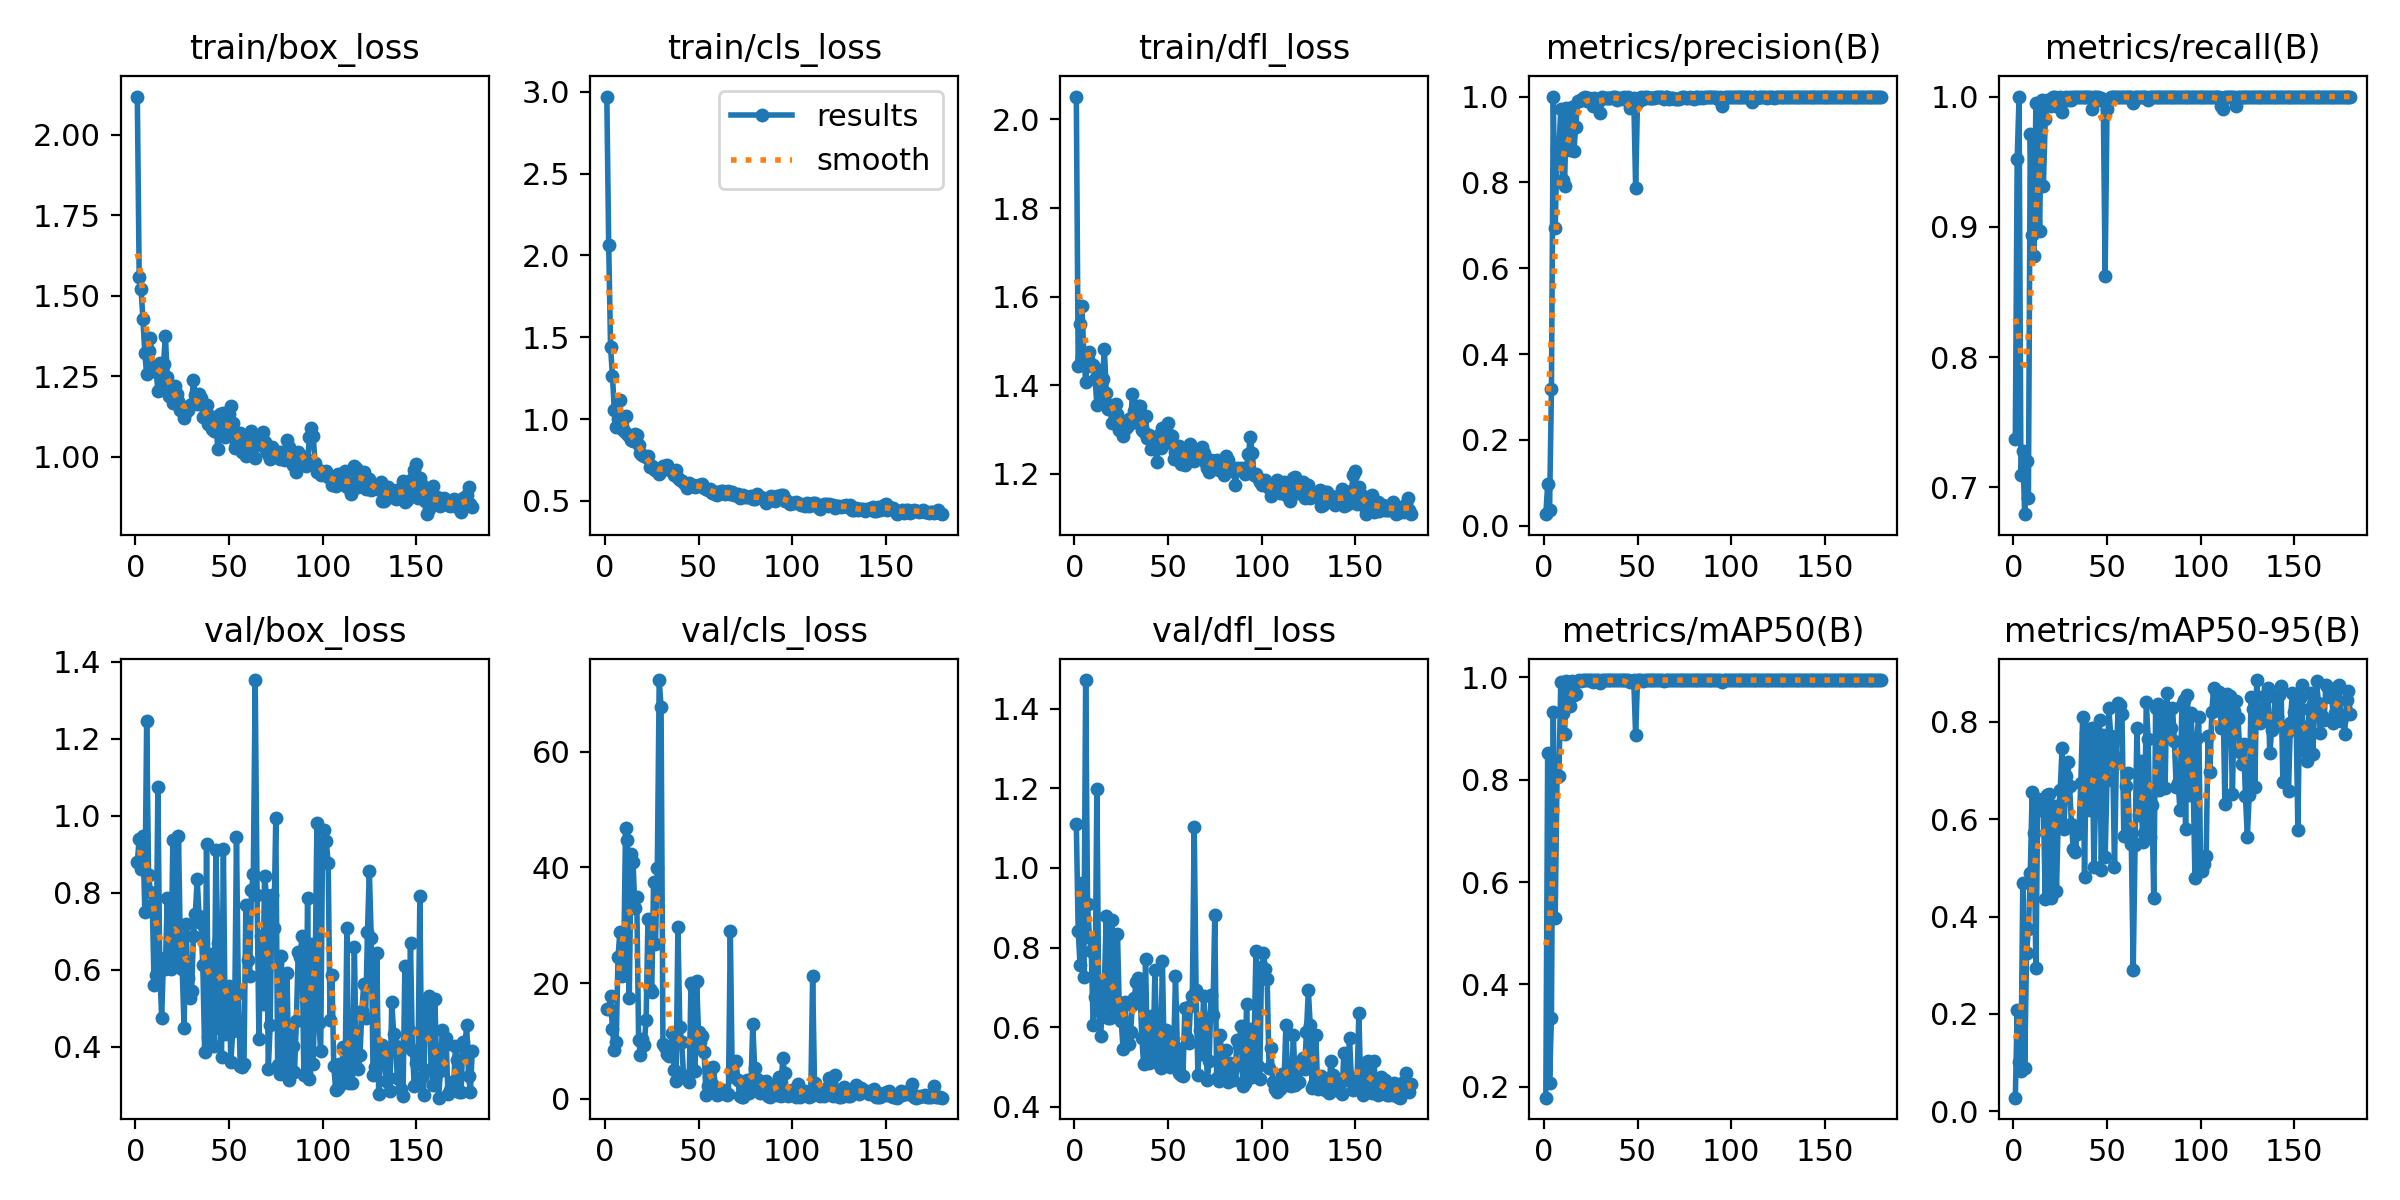

Source data for this figure (header and first rows):
epoch, time, train/box_loss, train/cls_loss, train/dfl_loss, metrics/precision(B), metrics/recall(B), metrics/mAP50(B), metrics/mAP50-95(B), val/box_loss, val/cls_loss, val/dfl_loss, lr/pg0, lr/pg1, lr/pg2
1, 5.674, 2.118, 2.971, 2.052, 0.02684, 0.7373, 0.1785, 0.02791, 0.8795, 15.61, 1.11, 0.0003, 0.0003, 0.0003
2, 9.269, 1.557, 2.065, 1.444, 0.09668, 0.9518, 0.8524, 0.2071, 0.9404, 15.55, 0.8418, 0.000619, 0.000619, 0.000619
3, 13.35, 1.52, 1.44, 1.538, 0.0364, 1, 0.2062, 0.1006, 0.8617, 17.75, 0.756, 0.0009369, 0.0009369, 0.0009369
4, 17.97, 1.428, 1.266, 1.578, 0.3176, 0.7099, 0.3351, 0.08365, 0.9486, 12.06, 0.9631, 0.001254, 0.001254, 0.001254
5, 21.57, 1.321, 1.055, 1.473, 0.998, 0.7277, 0.9327, 0.4686, 0.7513, 8.44, 0.7259, 0.00157, 0.00157, 0.00157
6, 24.48, 1.257, 0.9513, 1.408, 0.6931, 0.6795, 0.5289, 0.08888, 1.247, 9.765, 1.472, 0.001884, 0.001884, 0.001884
7, 27.36, 1.328, 1.001, 1.458, 0.8757, 0.7205, 0.8053, 0.3245, 0.8466, 24.56, 0.9082, 0.00198, 0.00198, 0.00198
8, 30.21, 1.367, 1.114, 1.475, 0.8771, 0.6916, 0.8082, 0.3754, 0.8017, 28.9, 0.8258, 0.001977, 0.001977, 0.001977
9, 33.01, 1.284, 0.9404, 1.443, 0.9711, 0.9709, 0.9912, 0.4897, 0.7673, 21.3, 0.7903, 0.001974, 0.001974, 0.001974
10, 35.87, 1.267, 0.9274, 1.446, 0.8059, 0.894, 0.9315, 0.6557, 0.5599, 22.89, 0.605, 0.00197, 0.00197, 0.00197
11, 38.7, 1.27, 1.018, 1.415, 0.7914, 0.8777, 0.8895, 0.5713, 0.5871, 46.73, 0.6761, 0.001967, 0.001967, 0.001967
12, 41.55, 1.204, 0.9069, 1.356, 0.9731, 0.9952, 0.9928, 0.2948, 1.074, 44.74, 1.198, 0.001964, 0.001964, 0.001964
13, 45.13, 1.29, 0.8992, 1.435, 0.8789, 0.9444, 0.9725, 0.6411, 0.6034, 17.4, 0.6479, 0.00196, 0.00196, 0.00196
14, 48.04, 1.21, 0.873, 1.366, 0.8754, 0.897, 0.9436, 0.6289, 0.4757, 42.28, 0.5777, 0.001957, 0.001957, 0.001957
15, 50.87, 1.288, 0.864, 1.413, 0.9754, 0.9976, 0.9925, 0.619, 0.6297, 40.92, 0.6599, 0.001954, 0.001954, 0.001954
16, 53.75, 1.377, 0.9114, 1.482, 0.8735, 0.9315, 0.9656, 0.6256, 0.6029, 32.94, 0.7054, 0.00195, 0.00195, 0.00195
17, 56.59, 1.249, 0.9039, 1.383, 0.9294, 0.9828, 0.9686, 0.4367, 0.7863, 34.92, 0.8797, 0.001947, 0.001947, 0.001947
18, 59.38, 1.19, 0.8421, 1.345, 0.9904, 0.9977, 0.9938, 0.65, 0.6113, 10.16, 0.6221, 0.001944, 0.001944, 0.001944
19, 62.14, 1.205, 0.79, 1.356, 0.9904, 0.9975, 0.9946, 0.6524, 0.6011, 7.519, 0.6232, 0.001941, 0.001941, 0.001941
20, 65.04, 1.167, 0.782, 1.315, 0.9926, 0.9928, 0.994, 0.4372, 0.937, 10.28, 0.8701, 0.001937, 0.001937, 0.001937
21, 68, 1.221, 0.7715, 1.354, 0.9976, 0.9993, 0.995, 0.6145, 0.6681, 9.299, 0.6433, 0.001934, 0.001934, 0.001934
22, 70.9, 1.196, 0.7653, 1.356, 0.9982, 1, 0.995, 0.6271, 0.6272, 13.67, 0.6319, 0.001931, 0.001931, 0.001931
23, 73.67, 1.174, 0.7717, 1.334, 0.9885, 0.9928, 0.9946, 0.4532, 0.9481, 31, 0.8343, 0.001927, 0.001927, 0.001927
24, 76.44, 1.147, 0.7099, 1.299, 0.9957, 0.9952, 0.995, 0.6107, 0.6649, 18.97, 0.6401, 0.001924, 0.001924, 0.001924
25, 79.23, 1.147, 0.7109, 1.305, 0.9939, 1, 0.995, 0.6601, 0.6008, 18.45, 0.6163, 0.001921, 0.001921, 0.001921
26, 82.02, 1.122, 0.6939, 1.286, 0.9778, 0.9879, 0.9918, 0.7469, 0.4492, 37.41, 0.5443, 0.001917, 0.001917, 0.001917
27, 84.87, 1.139, 0.6887, 1.302, 0.9974, 0.9976, 0.995, 0.5798, 0.7196, 26.69, 0.6623, 0.001914, 0.001914, 0.001914
28, 87.66, 1.144, 0.6799, 1.305, 0.9945, 1, 0.995, 0.6882, 0.5799, 39.97, 0.5931, 0.001911, 0.001911, 0.001911
29, 90.49, 1.16, 0.6649, 1.323, 0.9877, 0.9976, 0.9949, 0.7179, 0.5276, 72.37, 0.5568, 0.001908, 0.001908, 0.001908
30, 93.27, 1.163, 0.6804, 1.315, 0.9614, 1, 0.9895, 0.6688, 0.5457, 67.68, 0.5885, 0.001904, 0.001904, 0.001904
31, 96.07, 1.239, 0.7156, 1.381, 0.9991, 0.9976, 0.995, 0.5896, 0.6884, 9.455, 0.6563, 0.001901, 0.001901, 0.001901
32, 98.94, 1.193, 0.711, 1.341, 0.9974, 1, 0.995, 0.5389, 0.7462, 8.973, 0.6726, 0.001898, 0.001898, 0.001898
33, 101.7, 1.164, 0.7196, 1.317, 0.9971, 1, 0.995, 0.5319, 0.8354, 7.68, 0.7132, 0.001894, 0.001894, 0.001894
34, 104.5, 1.195, 0.6938, 1.352, 0.9956, 1, 0.995, 0.5701, 0.7409, 7.355, 0.7229, 0.001891, 0.001891, 0.001891
35, 107.3, 1.184, 0.6886, 1.353, 0.9971, 1, 0.995, 0.574, 0.7208, 8.196, 0.6977, 0.001888, 0.001888, 0.001888
36, 110.2, 1.125, 0.682, 1.299, 0.9965, 1, 0.995, 0.6752, 0.6113, 11.37, 0.5738, 0.001885, 0.001885, 0.001885
37, 113, 1.126, 0.6571, 1.295, 0.9991, 1, 0.995, 0.8098, 0.3875, 4.987, 0.5064, 0.001881, 0.001881, 0.001881
38, 115.8, 1.161, 0.6881, 1.331, 0.9994, 1, 0.995, 0.4815, 0.9256, 3.083, 0.7719, 0.001878, 0.001878, 0.001878
39, 118.9, 1.102, 0.6407, 1.281, 0.9928, 1, 0.995, 0.7766, 0.4262, 29.66, 0.5184, 0.001875, 0.001875, 0.001875
40, 121.7, 1.127, 0.6262, 1.288, 0.9968, 1, 0.995, 0.7851, 0.4205, 12.44, 0.5098, 0.001871, 0.001871, 0.001871
41, 124.5, 1.087, 0.621, 1.256, 0.9959, 1, 0.995, 0.6192, 0.6414, 9.75, 0.6271, 0.001868, 0.001868, 0.001868
42, 127.4, 1.082, 0.6113, 1.272, 0.9946, 0.9904, 0.995, 0.7878, 0.4023, 4.022, 0.5183, 0.001865, 0.001865, 0.001865
43, 130.2, 1.106, 0.6051, 1.279, 0.9993, 1, 0.995, 0.5016, 0.9123, 3.937, 0.7439, 0.001861, 0.001861, 0.001861
44, 133, 1.026, 0.5788, 1.226, 0.9951, 1, 0.9944, 0.6512, 0.6695, 3.343, 0.5717, 0.001858, 0.001858, 0.001858
45, 135.9, 1.134, 0.6107, 1.288, 0.9991, 1, 0.995, 0.7662, 0.4501, 2.991, 0.5078, 0.001855, 0.001855, 0.001855
46, 138.7, 1.069, 0.5887, 1.258, 0.9739, 0.9976, 0.9909, 0.8031, 0.3749, 20.01, 0.4979, 0.001852, 0.001852, 0.001852
47, 141.5, 1.136, 0.5955, 1.304, 0.9857, 0.9989, 0.9932, 0.4961, 0.9129, 19.48, 0.7653, 0.001848, 0.001848, 0.001848
48, 144.3, 1.063, 0.5844, 1.267, 0.9972, 0.9976, 0.995, 0.772, 0.4321, 4.881, 0.5172, 0.001845, 0.001845, 0.001845
49, 147.2, 1.09, 0.5905, 1.279, 0.788, 0.8627, 0.8881, 0.5222, 0.5181, 20.35, 0.5922, 0.001842, 0.001842, 0.001842
50, 149.9, 1.134, 0.5978, 1.314, 0.9877, 0.9904, 0.9948, 0.6798, 0.5567, 11.58, 0.5678, 0.001838, 0.001838, 0.001838
51, 152.9, 1.158, 0.6, 1.288, 0.9938, 0.9976, 0.995, 0.8275, 0.3609, 9.787, 0.5006, 0.001835, 0.001835, 0.001835
52, 155.8, 1.104, 0.6006, 1.285, 0.9986, 1, 0.995, 0.7705, 0.4402, 10.82, 0.5238, 0.001832, 0.001832, 0.001832
53, 158.6, 1.028, 0.5775, 1.234, 0.9944, 1, 0.9934, 0.7334, 0.4739, 8.162, 0.5346, 0.001828, 0.001828, 0.001828
54, 161.4, 1.04, 0.573, 1.249, 0.9998, 1, 0.995, 0.5022, 0.9437, 0.7366, 0.7276, 0.001825, 0.001825, 0.001825
55, 164.2, 1.064, 0.5651, 1.257, 0.9997, 1, 0.995, 0.7231, 0.54, 2.191, 0.5485, 0.001822, 0.001822, 0.001822
56, 167, 1.075, 0.5744, 1.262, 0.9976, 0.9993, 0.995, 0.8389, 0.3491, 5.251, 0.486, 0.001819, 0.001819, 0.001819
57, 169.8, 1.014, 0.5465, 1.223, 0.9974, 1, 0.995, 0.8345, 0.3482, 2.491, 0.48, 0.001815, 0.001815, 0.001815
58, 172.7, 1.051, 0.5631, 1.248, 0.9968, 1, 0.995, 0.8159, 0.3564, 5.581, 0.4768, 0.001812, 0.001812, 0.001812
59, 175.5, 1.004, 0.5428, 1.22, 0.9974, 1, 0.995, 0.5657, 0.7695, 1.939, 0.6485, 0.001809, 0.001809, 0.001809
60, 178.3, 1.022, 0.5351, 1.236, 0.9994, 1, 0.995, 0.6692, 0.6249, 0.7302, 0.5724, 0.001805, 0.001805, 0.001805
... 120 more rows
